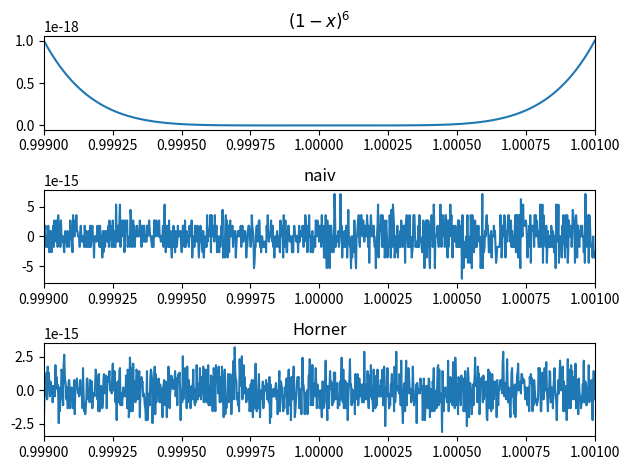

Write the Python code that produced this figure.
import matplotlib.pyplot as plt
import numpy as np

def aufg1():
    print("Übungsblatt00, Aufagbe 1")

    def a(x):   #Aufagbenteil a)
        return (1-x)**6

    def b(x):   #Aufagbenteil b)
        return x**6 - 6*x**5 + 15*x**4 - 20*x**3 + 15*x**2 -6*x + 1     #Ausmulitplitziert Binomische Formel

    def c(x):   #Aufagbenteil c)
        return x*(x*(x*(x*((x-6)*x+15)-20)+15)-6)+1                     #Ausmulitplitziert Horner-Schema

    x = np.linspace(0.999,1.001,1000)

    #Plots
    fig, (ax1, ax2, ax3) = plt.subplots(3, 1)

    ax1.plot(x,a(x),label=r"$(1-x)^6$")
    ax1.set_xlim(0.999,1.001)
    ax1.set_title(r"$(1-x)^6$")
    ax2.plot(x,b(x),label=r"naiv")
    ax2.set_xlim(0.999,1.001)
    ax2.set_title(r"naiv")
    ax3.plot(x,c(x),label=r"Horner")
    ax3.set_title(r"Horner")
    ax3.set_xlim(0.999,1.001)
    fig.tight_layout()
    fig.savefig("A1.pdf")

if __name__ == '__main__':
    aufg1()
